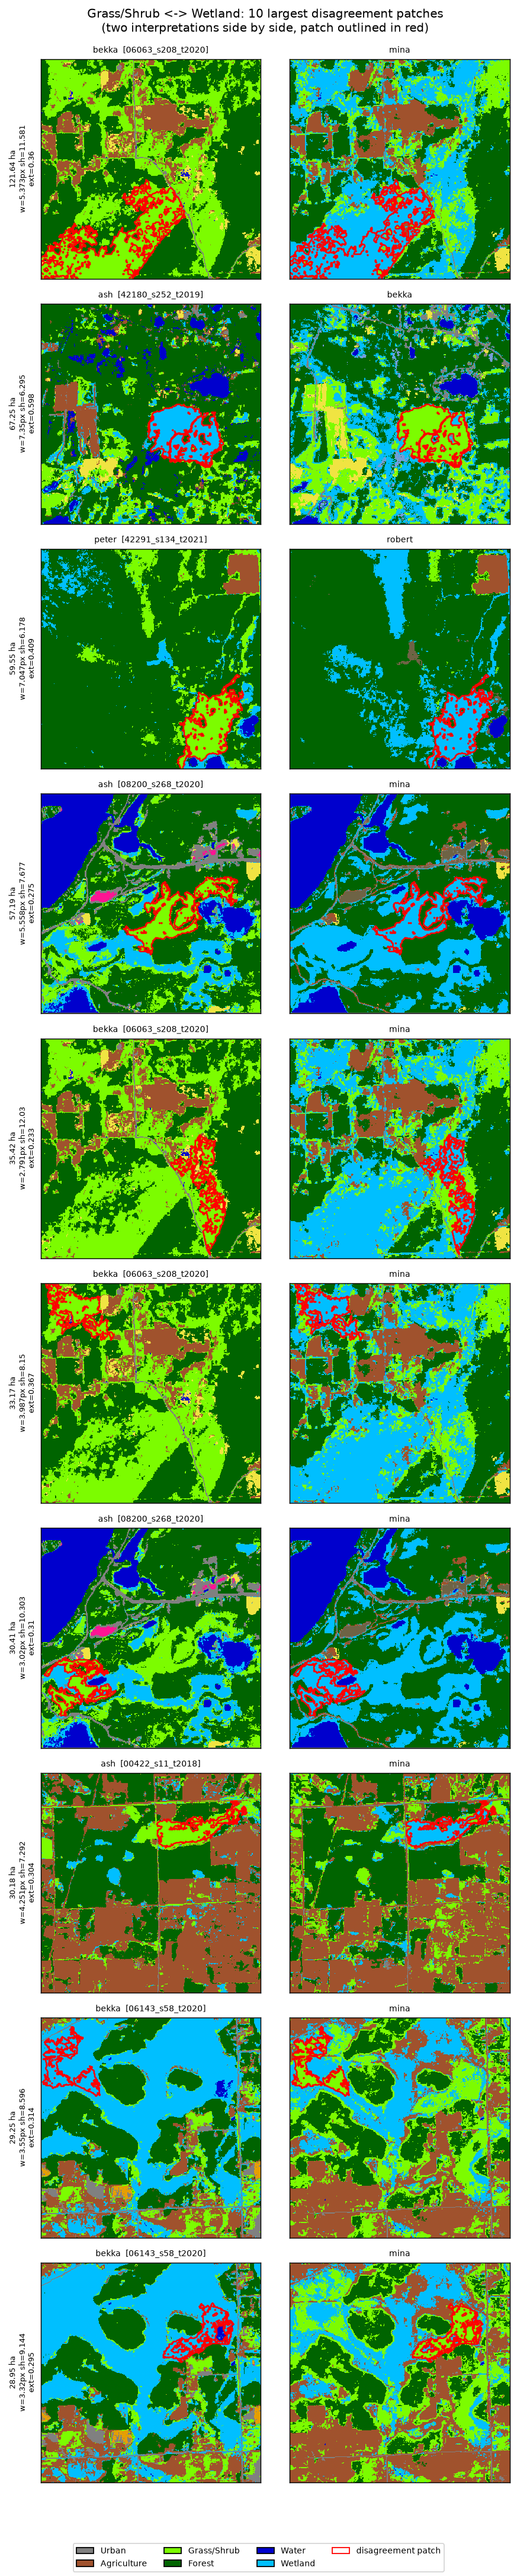

Values plotted in this chart, from the file beside it:
cell_id, lid, area_px, area_ha, shape_index, width_px, extent
06063_s208_t2020, 603, 12164, 121.6, 11.58, 5.373, 0.36
42180_s252_t2019, 190, 6725, 67.25, 6.295, 7.35, 0.598
42291_s134_t2021, 128, 5955, 59.55, 6.178, 7.047, 0.409
08200_s268_t2020, 200, 5719, 57.19, 7.677, 5.558, 0.275
06063_s208_t2020, 498, 3542, 35.42, 12.03, 2.791, 0.233
06063_s208_t2020, 1, 3317, 33.17, 8.15, 3.987, 0.367
08200_s268_t2020, 322, 3041, 30.41, 10.3, 3.02, 0.31
00422_s11_t2018, 175, 3018, 30.18, 7.292, 4.251, 0.304
06143_s58_t2020, 49, 2925, 29.25, 8.596, 3.55, 0.314
06143_s58_t2020, 172, 2895, 28.95, 9.144, 3.32, 0.295
